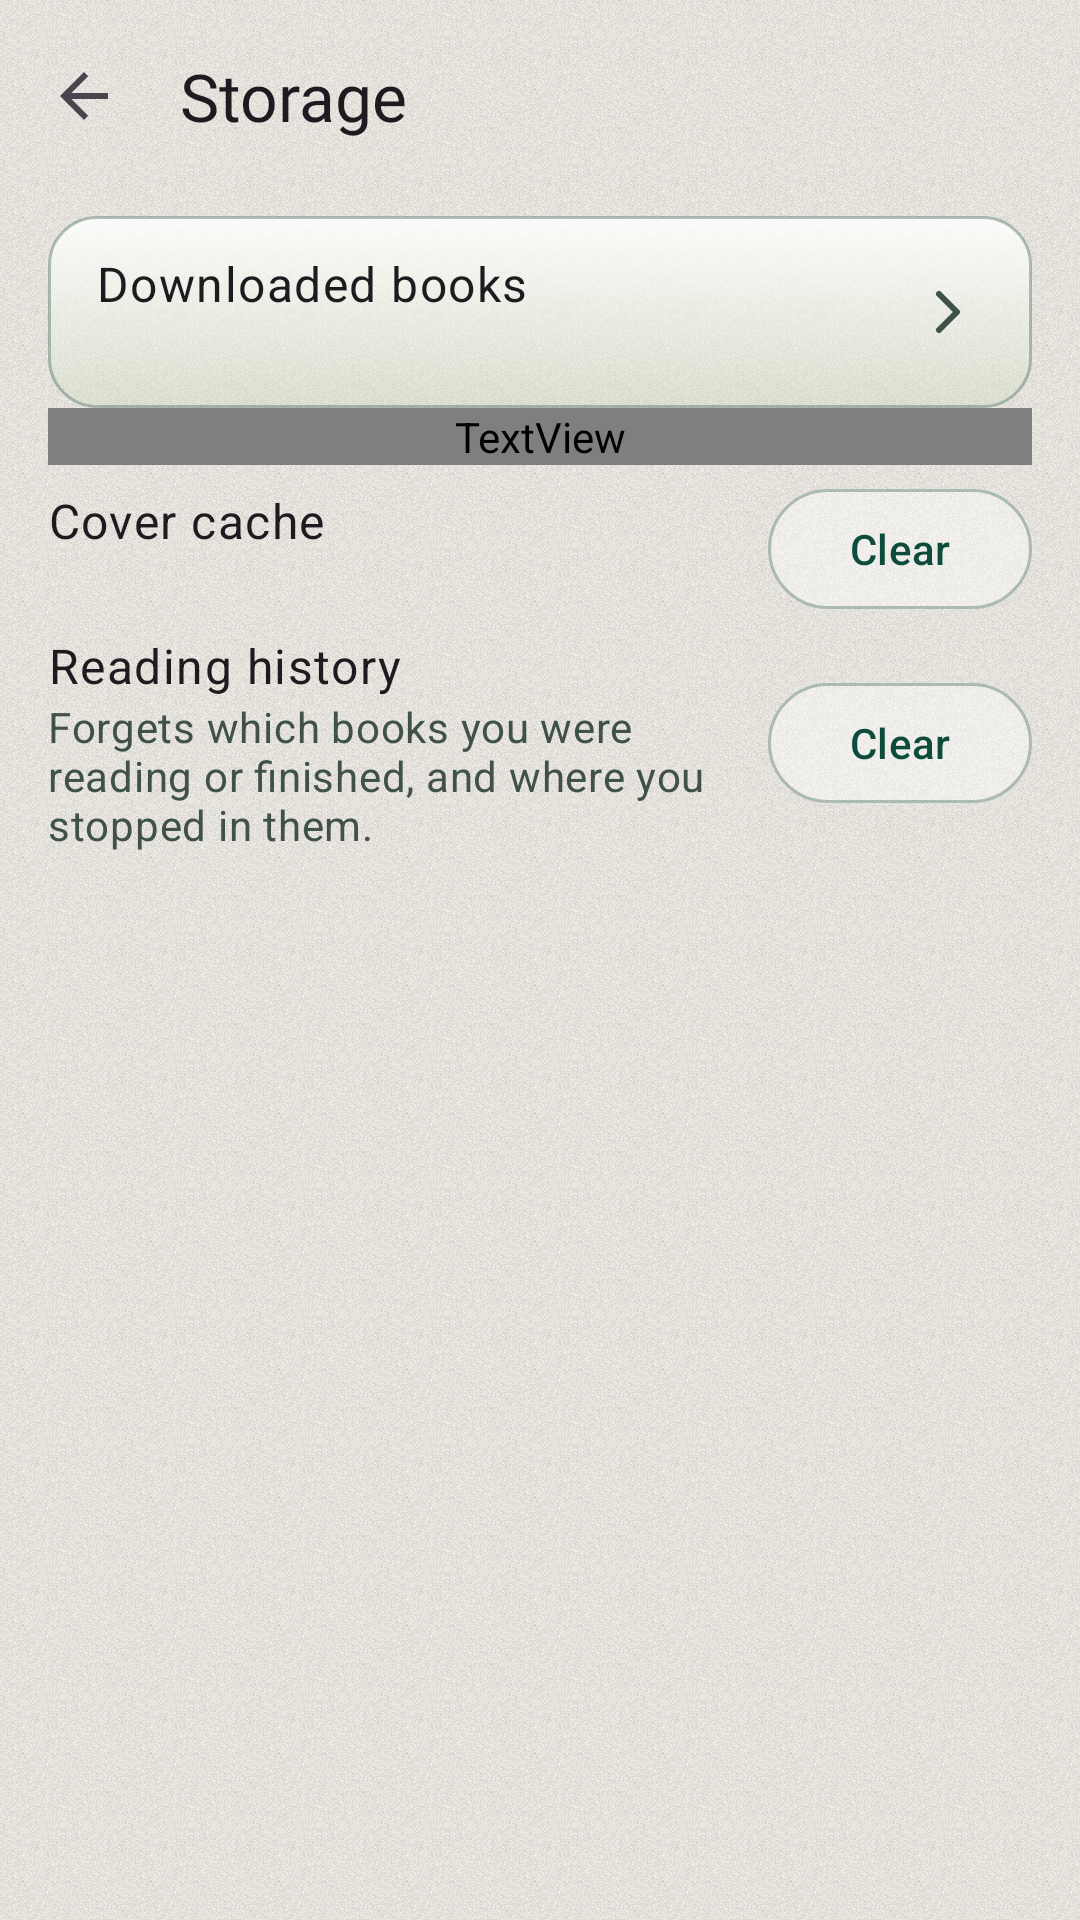

Reconstruct the res/layout file that produces this screen, plus the resources it refers to.
<!-- AndroidManifest.xml: application theme Theme.FreeLibrary -->
<!-- res/layout/fragment_settings_storage.xml -->
<?xml version="1.0" encoding="utf-8"?>
<LinearLayout xmlns:android="http://schemas.android.com/apk/res/android"
    xmlns:app="http://schemas.android.com/apk/res-auto"
    android:id="@+id/pageRoot"
    android:layout_width="match_parent"
    android:layout_height="match_parent"
    android:orientation="vertical">

    <com.google.android.material.appbar.MaterialToolbar
        android:id="@+id/pageToolbar"
        android:layout_width="match_parent"
        android:layout_height="?attr/actionBarSize"
        app:navigationContentDescription="@string/back"
        app:navigationIcon="?attr/homeAsUpIndicator"
        app:title="@string/settings_storage"
        app:titleTextAppearance="@style/TextAppearance.FreeLibrary.TitleLarge" />

    <androidx.core.widget.NestedScrollView
        android:layout_width="match_parent"
        android:layout_height="0dp"
        android:layout_weight="1"
        android:clipToPadding="false">

        <LinearLayout
            android:layout_width="match_parent"
            android:layout_height="wrap_content"
            android:orientation="vertical"
            android:paddingStart="@dimen/spacing_m"
            android:paddingTop="@dimen/spacing_s"
            android:paddingEnd="@dimen/spacing_m"
            android:paddingBottom="@dimen/spacing_m">

            
            <LinearLayout
                android:id="@+id/downloadsRow"
                android:layout_width="match_parent"
                android:layout_height="wrap_content"
                android:background="@drawable/bg_glass_card"
                android:clickable="true"
                android:focusable="true"
                android:gravity="center_vertical"
                android:minHeight="64dp"
                android:orientation="horizontal"
                android:paddingStart="@dimen/spacing_m"
                android:paddingEnd="@dimen/spacing_m">

                <LinearLayout
                    android:layout_width="0dp"
                    android:layout_height="wrap_content"
                    android:layout_weight="1"
                    android:orientation="vertical"
                    android:paddingTop="@dimen/spacing_s"
                    android:paddingBottom="@dimen/spacing_s">

                    <TextView
                        android:layout_width="match_parent"
                        android:layout_height="wrap_content"
                        android:ellipsize="end"
                        android:maxLines="1"
                        android:text="@string/storage_downloads"
                        android:textAppearance="?attr/textAppearanceBodyLarge" />

                    <TextView
                        android:id="@+id/downloadsSummary"
                        android:layout_width="match_parent"
                        android:layout_height="wrap_content"
                        android:ellipsize="end"
                        android:maxLines="1"
                        android:textAppearance="?attr/textAppearanceBodyMedium"
                        android:textColor="?attr/colorOnSurfaceVariant" />

                </LinearLayout>

                <ImageView
                    android:layout_width="24dp"
                    android:layout_height="24dp"
                    android:layout_marginStart="@dimen/spacing_m"
                    android:importantForAccessibility="no"
                    android:src="@drawable/ic_chevron_right"
                    app:tint="?attr/colorOnSurfaceVariant" />

            </LinearLayout>

            <TextView
                android:layout_width="match_parent"
                android:layout_height="wrap_content"
                android:layout_marginTop="@dimen/spacing_l"
                android:text="@string/storage_other"
                android:textAppearance="@style/TextAppearance.FreeLibrary.SliderHeading"
                android:textSize="20sp" />

            <LinearLayout
                android:layout_width="match_parent"
                android:layout_height="wrap_content"
                android:gravity="center_vertical"
                android:minHeight="56dp"
                android:orientation="horizontal">

                <LinearLayout
                    android:layout_width="0dp"
                    android:layout_height="wrap_content"
                    android:layout_weight="1"
                    android:orientation="vertical">

                    <TextView
                        android:layout_width="match_parent"
                        android:layout_height="wrap_content"
                        android:text="@string/settings_cover_cache"
                        android:textAppearance="?attr/textAppearanceBodyLarge" />

                    <TextView
                        android:id="@+id/coverCacheSize"
                        android:layout_width="match_parent"
                        android:layout_height="wrap_content"
                        android:textAppearance="?attr/textAppearanceBodyMedium"
                        android:textColor="?attr/colorOnSurfaceVariant" />

                </LinearLayout>

                <com.google.android.material.button.MaterialButton
                    android:id="@+id/clearCacheButton"
                    style="@style/Widget.FreeLibrary.Button.Glass"
                    android:layout_width="wrap_content"
                    android:layout_height="wrap_content"
                    android:layout_marginStart="@dimen/spacing_m"
                    android:text="@string/settings_cover_cache_clear" />

            </LinearLayout>

            <LinearLayout
                android:layout_width="match_parent"
                android:layout_height="wrap_content"
                android:gravity="center_vertical"
                android:minHeight="56dp"
                android:orientation="horizontal">

                <LinearLayout
                    android:layout_width="0dp"
                    android:layout_height="wrap_content"
                    android:layout_weight="1"
                    android:orientation="vertical">

                    <TextView
                        android:layout_width="match_parent"
                        android:layout_height="wrap_content"
                        android:text="@string/settings_history"
                        android:textAppearance="?attr/textAppearanceBodyLarge" />

                    <TextView
                        android:layout_width="match_parent"
                        android:layout_height="wrap_content"
                        android:text="@string/settings_history_summary"
                        android:textAppearance="?attr/textAppearanceBodyMedium"
                        android:textColor="?attr/colorOnSurfaceVariant" />

                </LinearLayout>

                <com.google.android.material.button.MaterialButton
                    android:id="@+id/clearHistoryButton"
                    style="@style/Widget.FreeLibrary.Button.Glass"
                    android:layout_width="wrap_content"
                    android:layout_height="wrap_content"
                    android:layout_marginStart="@dimen/spacing_m"
                    android:text="@string/settings_history_clear" />

            </LinearLayout>

        </LinearLayout>
    </androidx.core.widget.NestedScrollView>

</LinearLayout>
<!-- resources referenced by this layout -->
<resources>
  <dimen name="spacing_m">16dp</dimen>
  <dimen name="spacing_s">8dp</dimen>
  <string name="back">Back</string>
  <string name="settings_cover_cache">Cover cache</string>
  <string name="settings_cover_cache_clear">Clear</string>
  <string name="settings_history">Reading history</string>
  <string name="settings_history_clear">Clear</string>
  <string name="settings_history_summary">Forgets which books you were reading or finished, and where you stopped in them.</string>
  <string name="settings_storage">Storage</string>
  <string name="storage_downloads">Downloaded books</string>
  <string name="storage_other">Other</string>
  <style name="TextAppearance.FreeLibrary.TitleLarge" parent="TextAppearance.Material3.TitleLarge">
          <item name="fontFamily">@font/literata_medium</item>
          <item name="android:fontFamily">@font/literata_medium</item>
      </style>
  <style name="Widget.FreeLibrary.Button.Glass" parent="Widget.Material3.Button.OutlinedButton">
          <item name="backgroundTint">@color/glass_button_fill_selector</item>
          <item name="strokeColor">@color/glass_border</item>
          <item name="strokeWidth">1dp</item>
      </style>
  <color name="glass_fill_bottom">#5CC9DAB8</color>
  <color name="glass_fill_top">#D9FFFFFF</color>
  <color name="glass_border">#592D5A4A</color>
  <color name="slider_heading">#7FAF8F</color>
  <color name="md_primary">#0D4C3C</color>
  <color name="md_on_primary">#F4F1EB</color>
  <color name="md_primary_container">#BFD7A6</color>
  <color name="md_on_primary_container">#0A3A2E</color>
  <color name="md_primary_inverse">#A9CC8A</color>
  <color name="md_secondary">#2D5A4A</color>
  <color name="md_on_secondary">#F4F1EB</color>
  <color name="md_secondary_container">#7AA05A</color>
  <color name="md_on_secondary_container">#17231E</color>
  <color name="md_background">#F4F1EB</color>
  <color name="md_on_background">#17231E</color>
  <color name="md_surface">#F4F1EB</color>
  <color name="md_on_surface">#17231E</color>
  <color name="md_surface_variant">#D8E3CB</color>
  <color name="md_on_surface_variant">#3F5148</color>
  <color name="md_surface_inverse">#17231E</color>
  <color name="md_on_surface_inverse">#F4F1EB</color>
  <color name="md_surface_container_lowest">#F8F8F0</color>
  <color name="md_surface_container_low">#E9EEDF</color>
  <color name="md_surface_container">#DFE8D3</color>
  <color name="md_surface_container_high">#D5E2C7</color>
  <color name="md_surface_container_highest">#CADBBB</color>
  <color name="md_error">#BA1A1A</color>
  <color name="md_on_error">#FFFFFF</color>
  <color name="md_error_container">#FFDAD6</color>
  <color name="md_on_error_container">#410002</color>
  <color name="md_outline">#55665D</color>
  <color name="md_outline_variant">#B5C4A5</color>
  <style name="Widget.FreeLibrary.Toolbar" parent="Widget.Material3.Toolbar">
          <item name="android:background">@android:color/transparent</item>
      </style>
  <style name="TextAppearance.FreeLibrary.HeadlineLarge" parent="TextAppearance.Material3.HeadlineLarge">
          <item name="fontFamily">@font/literata_semibold</item>
          <item name="android:fontFamily">@font/literata_semibold</item>
      </style>
  <style name="TextAppearance.FreeLibrary.HeadlineMedium" parent="TextAppearance.Material3.HeadlineMedium">
          <item name="fontFamily">@font/literata_semibold</item>
          <item name="android:fontFamily">@font/literata_semibold</item>
      </style>
  <style name="TextAppearance.FreeLibrary.HeadlineSmall" parent="TextAppearance.Material3.HeadlineSmall">
          <item name="fontFamily">@font/literata_semibold</item>
          <item name="android:fontFamily">@font/literata_semibold</item>
      </style>
</resources>
